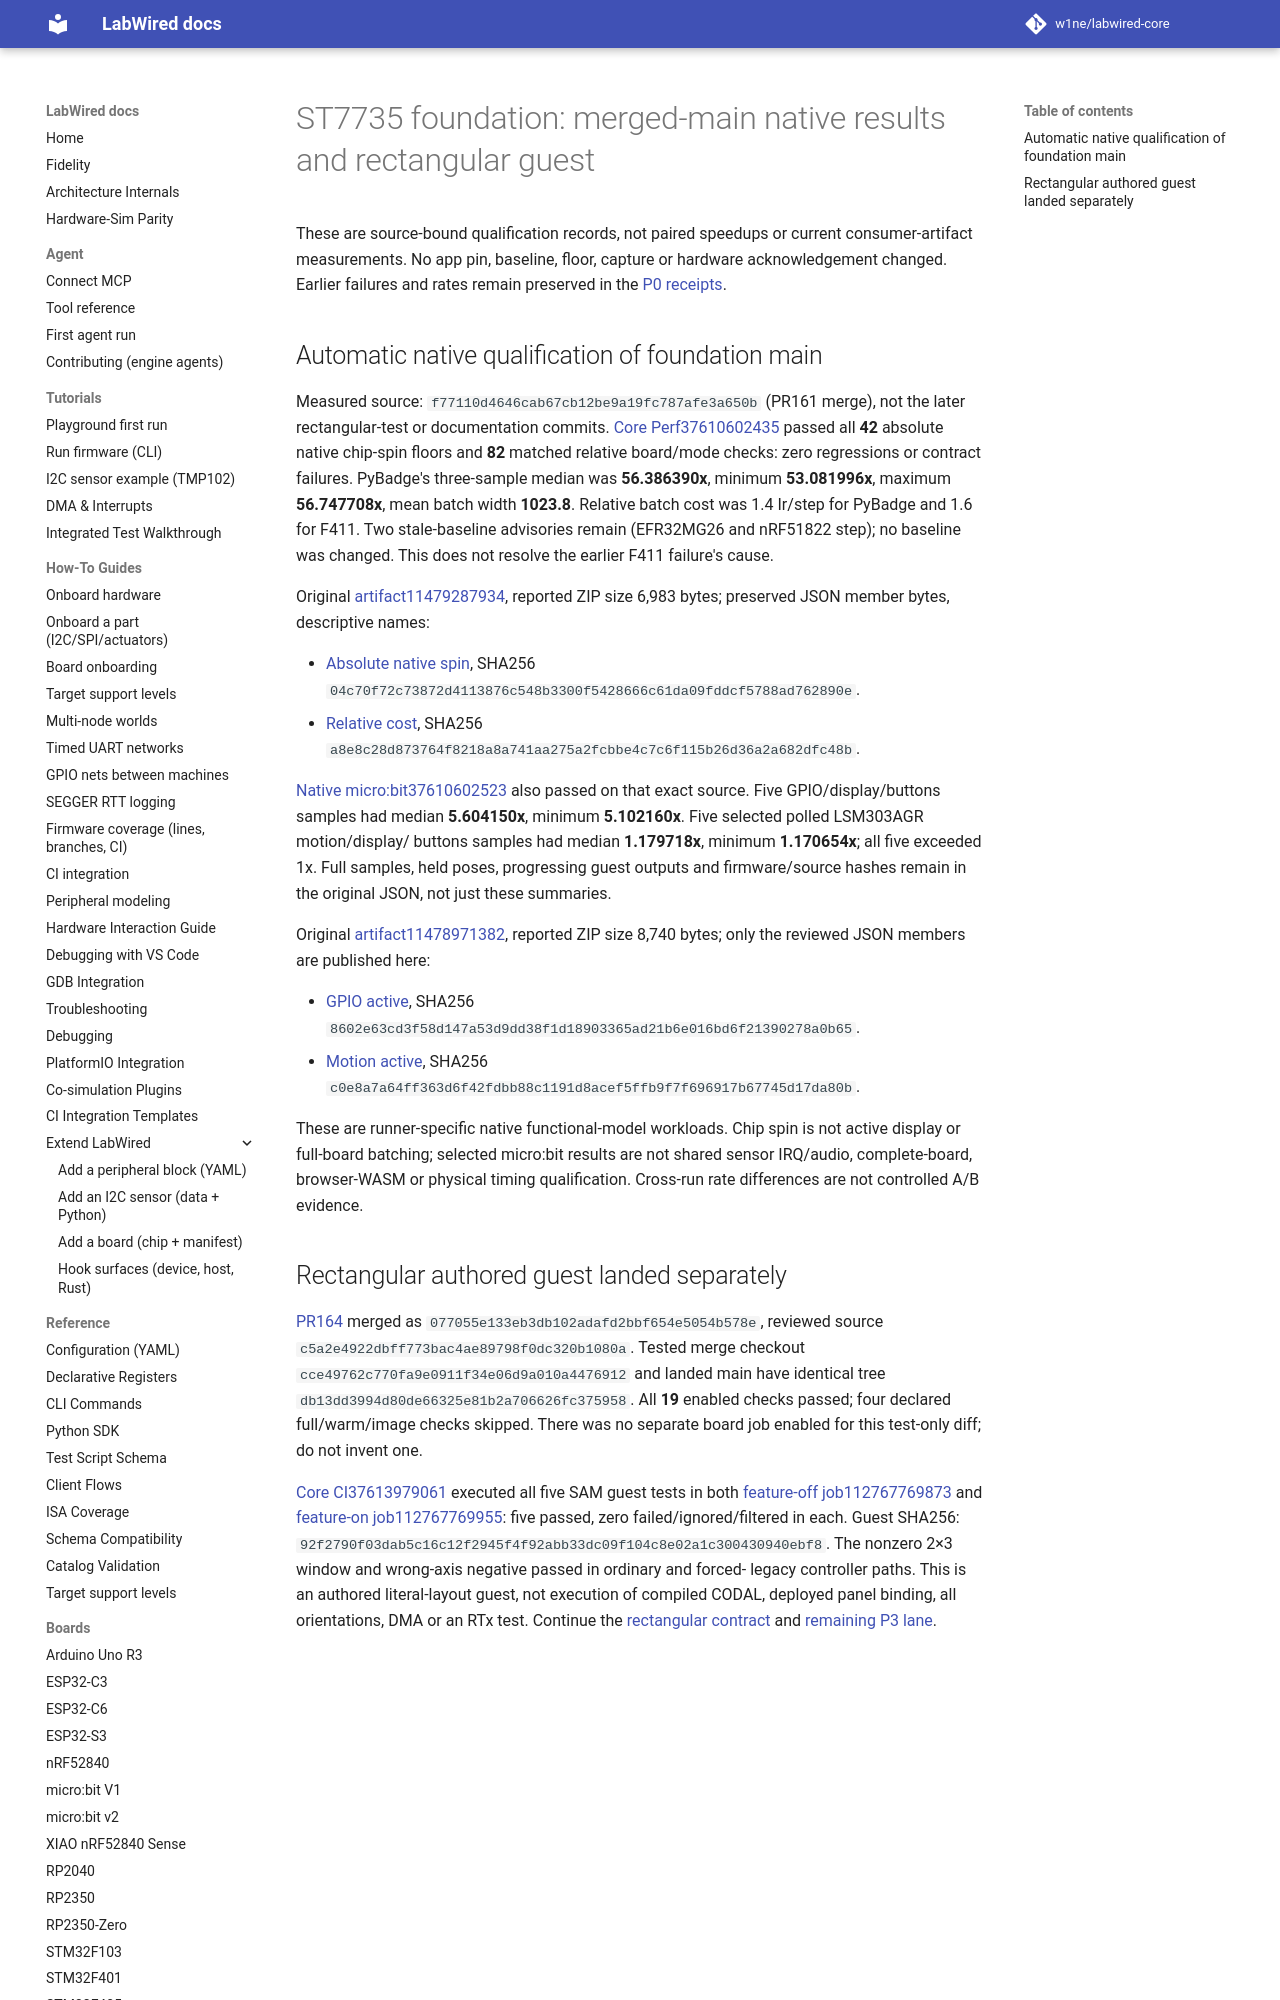

repository: CrispStrobe/labwired-core · page: receipts/2026-10-07-st7735-main/index.html · generator: mkdocs

# ST7735 foundation: merged-main native results and rectangular guest

These are source-bound qualification records, not paired speedups or current
consumer-artifact measurements. No app pin, baseline, floor, capture or hardware
acknowledgement changed. Earlier failures and rates remain preserved in the
[P0 receipts](../2026-10-07-sam-spi-p0/README.md).
